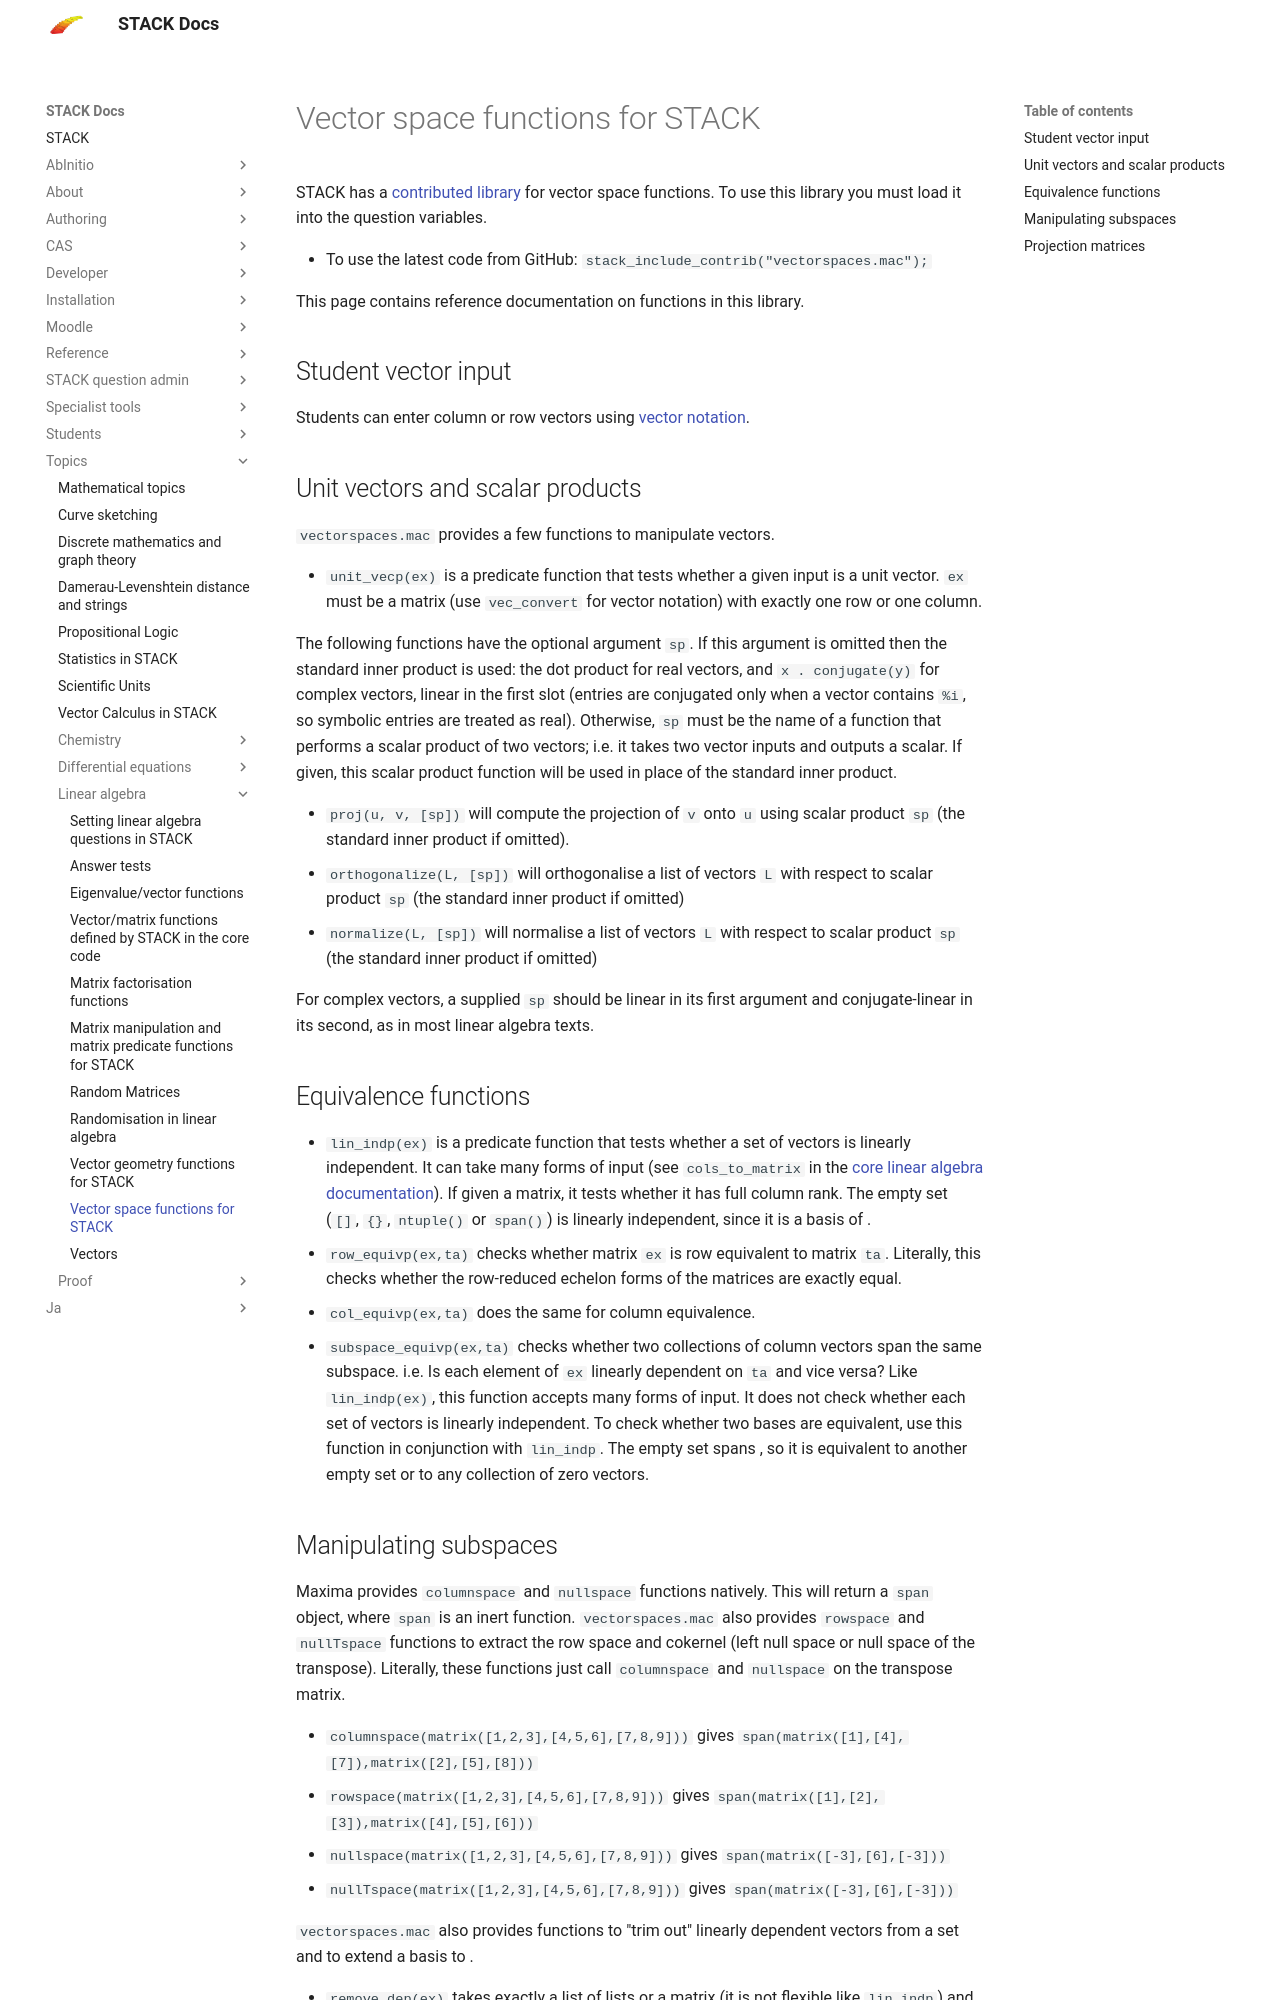

repository: maths/moodle-qtype_stack · page: en/Topics/Linear_algebra/Vector_space/index.html · generator: mkdocs

# Vector space functions for STACK

STACK has a [contributed library](https://github.com/maths/moodle-qtype_stack/blob/master/stack/maxima/contrib/vectorspaces.mac) for vector space functions.  To use this library you must load it into the question variables.

* To use the latest code from GitHub: `stack_include_contrib("vectorspaces.mac");`

This page contains reference documentation on functions in this library.

## Student vector input

Students can enter column or row vectors using [vector notation](Vectors.md).

## Unit vectors and scalar products

`vectorspaces.mac` provides a few functions to manipulate vectors. 

* `unit_vecp(ex)` is a predicate function that tests whether a given input is a unit vector. `ex` must be a matrix (use `vec_convert` for vector notation) with exactly one row or one column.

The following functions have the optional argument `sp`. If this argument is omitted then the standard inner product is used: the dot product for real vectors, and `x . conjugate(y)` for complex vectors, linear in the first slot (entries are conjugated only when a vector contains `%i`, so symbolic entries are treated as real). Otherwise, `sp` must be the name of a function that performs a scalar product of two vectors; i.e. it takes two vector inputs and outputs a scalar. If given, this scalar product function will be used in place of the standard inner product.
  
* `proj(u, v, [sp])` will compute the projection of `v` onto `u` using scalar product `sp` (the standard inner product if omitted).
* `orthogonalize(L, [sp])` will orthogonalise a list of vectors `L` with respect to scalar product `sp` (the standard inner product if omitted)
* `normalize(L, [sp])` will normalise a list of vectors `L` with respect to scalar product `sp` (the standard inner product if omitted)

For complex vectors, a supplied `sp` should be linear in its first argument and conjugate-linear in its second, as \(\langle u, v\rangle\) in most linear algebra texts.

## Equivalence functions

* `lin_indp(ex)` is a predicate function that tests whether a set of vectors is linearly independent. It can take many forms of input (see `cols_to_matrix` in the [core linear algebra documentation](Linear_algebra_core.md)). If given a matrix, it tests whether it has full column rank. The empty set (`[]`, `{}`, `ntuple()` or `span()`) is linearly independent, since it is a basis of \(\{0\}\).
* `row_equivp(ex,ta)` checks whether matrix `ex` is row equivalent to matrix `ta`. Literally, this checks whether the row-reduced echelon forms of the matrices are exactly equal.
* `col_equivp(ex,ta)` does the same for column equivalence.
* `subspace_equivp(ex,ta)` checks whether two collections of column vectors span the same subspace. i.e. Is each element of `ex` linearly dependent on `ta` and vice versa? Like `lin_indp(ex)`, this function accepts many forms of input. It does not check whether each set of vectors is linearly independent. To check whether two bases are equivalent, use this function in conjunction with `lin_indp`. The empty set spans \(\{0\}\), so it is equivalent to another empty set or to any collection of zero vectors.
